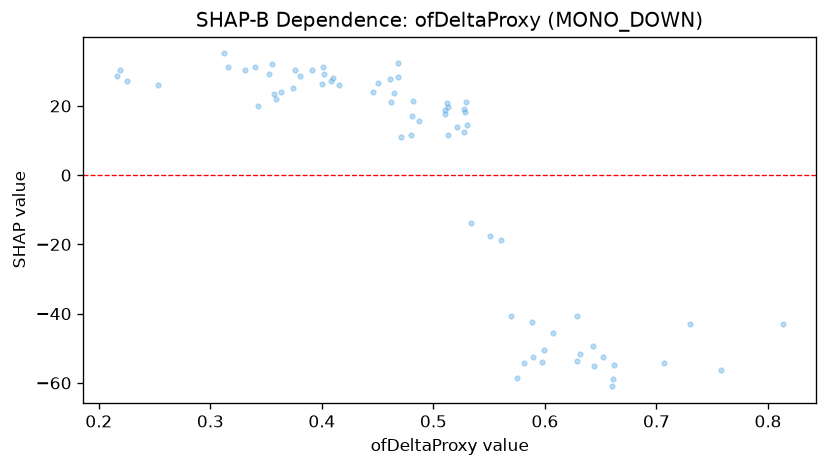

Data behind this chart, as committed beside it:
feature_value, shap_value
0.359, 21.94
0.45, 26.69
0.343, 20.1
0.41, 28
0.513, 11.66
0.4, 26.45
0.376, 30.4
0.48, 11.66
0.34, 31.11
0.551, -17.56
0.599, -50.56
0.643, -49.38
0.253, 25.98
0.57, -40.65
0.652, -52.39
0.357, 23.35
0.468, 28.31
0.216, 28.64
0.644, -55.14
0.597, -53.85
0.607, -45.66
0.527, 19.13
0.487, 15.71
0.402, 29.32
0.225, 27.32
0.73, -43.07
0.813, -43.07
0.661, -58.79
0.461, 27.77
0.481, 17.22
0.561, -18.74
0.401, 31.21
0.629, -53.78
0.575, -58.57
0.38, 28.64
0.581, -54.34
0.355, 32.05
0.527, 12.51
0.629, -40.82
0.53, 14.57
0.408, 27.25
0.316, 31.35
0.512, 20.81
0.631, -51.75
0.707, -54.34
0.331, 30.5
0.468, 32.36
0.482, 21.43
0.51, 18.73
0.513, 19.57
0.363, 24.15
0.391, 30.4
0.589, -52.49
0.219, 30.5
0.446, 24.04
0.528, 18.27
0.465, 23.74
0.471, 11.04
0.353, 29.24
0.588, -42.44
... 11 more rows
